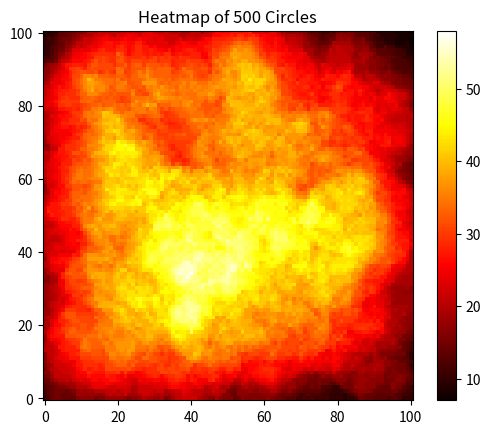

The matplotlib source for this figure:
import numpy as np
import matplotlib.pyplot as plt


def elementwise_array_add(x: list, y: list) -> list:
    """
    Print the elements of y added to each element of x. Answer to question 1C, part b

    > x = elementwise_array_add([1, 2, 3], [1])
    [2, 3, 4]
    > x
    [[2, 3, 4]]
    :param x: The first array, a list of numbers
    :param y: The second array, a list of numbers
    :return: A list of lists, where the i-th element in the list is the i-th element in y added to elements of x
    """
    # List comprehension (fancy for loop) for addition
    o = [[j + i for j in x] for i in y]

    # Print to console
    for array in o:
        print(array)

    return o


def make_circle(cent: tuple, rad: int) -> np.ndarray:
    """
    Generate circle function. Python implementation of the MakeCircle.m function found in the homework. Creates a
    circle centered at center with a radius of radius in a 101x101 array.
    :param cent: center of the circle as [x, y]
    :param rad: radius of the circle
    :return: a logical mask (type int) with value 1 if the defined circle is in the boundaries and 0 if not
    """
    # Create a 101x101 array with zeros
    image = np.zeros((101, 101), dtype=int)

    # Generate coordinates for the circle
    y, x = np.ogrid[:101, :101]
    dist_from_center = np.sqrt((x - cent[0]) ** 2 + (y - cent[1]) ** 2)

    # Set values inside the circle to 1
    image[dist_from_center <= rad] = 1

    return image


if __name__ == '__main__':
    # Question 1C, part b:
    elementwise_array_add([2, 4, 5, 6], [1, 3, 5])

    # Question 2B:
    center = (25, 25)
    radius = 15
    circle_mask = make_circle(center, radius)

    plt.imshow(circle_mask, cmap='gray', origin='lower')
    plt.title('Generated Circle')
    plt.show()

    # Question 2C:
    # Create heatmap
    num_circles = 500
    heatmap = np.zeros((101, 101), dtype=int)
    for _ in range(num_circles):
        center = np.random.randint(0, 101, size=2)  # Random center coordinates
        radius = np.random.randint(5, 25)           # Random radius between 5 and 5
        heatmap += make_circle(center, radius)

    # Display the heatmap
    plt.imshow(heatmap, cmap='hot', origin='lower')
    plt.title('Heatmap of 500 Circles')
    plt.colorbar()
    plt.show()
